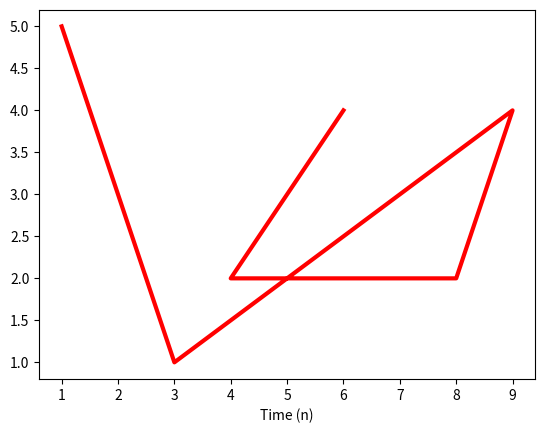

The script that saved this image:

from matplotlib import pyplot as plt

x = [1, 3, 9, 8, 4, 6]
y = [5, 1, 4, 2, 2, 4]

plt.figure(1)

line, = plt.plot(x, y)   # 'lines' is a tuple
plt.xlabel('Time (n)')

line.set_linewidth(3)
line.set_color('red')

# For other line properties you can set: plt.setp(lines)

plt.show()

